6-way image classification set "dataset_v1_new" from GitHub (Shinecchi/HairBaldness); label vocabulary: bald, balding, healthy, mild thinning, moderate thinning, severe thinning.

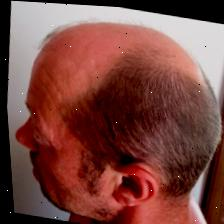
Label: balding

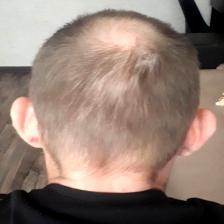
Label: mild thinning

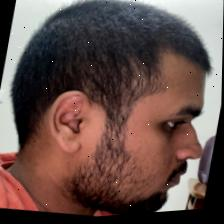
Label: healthy

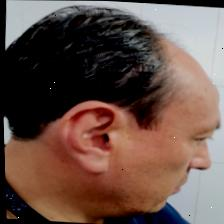
Label: moderate thinning

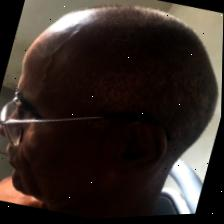
Label: severe thinning

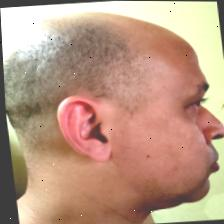
Label: bald
